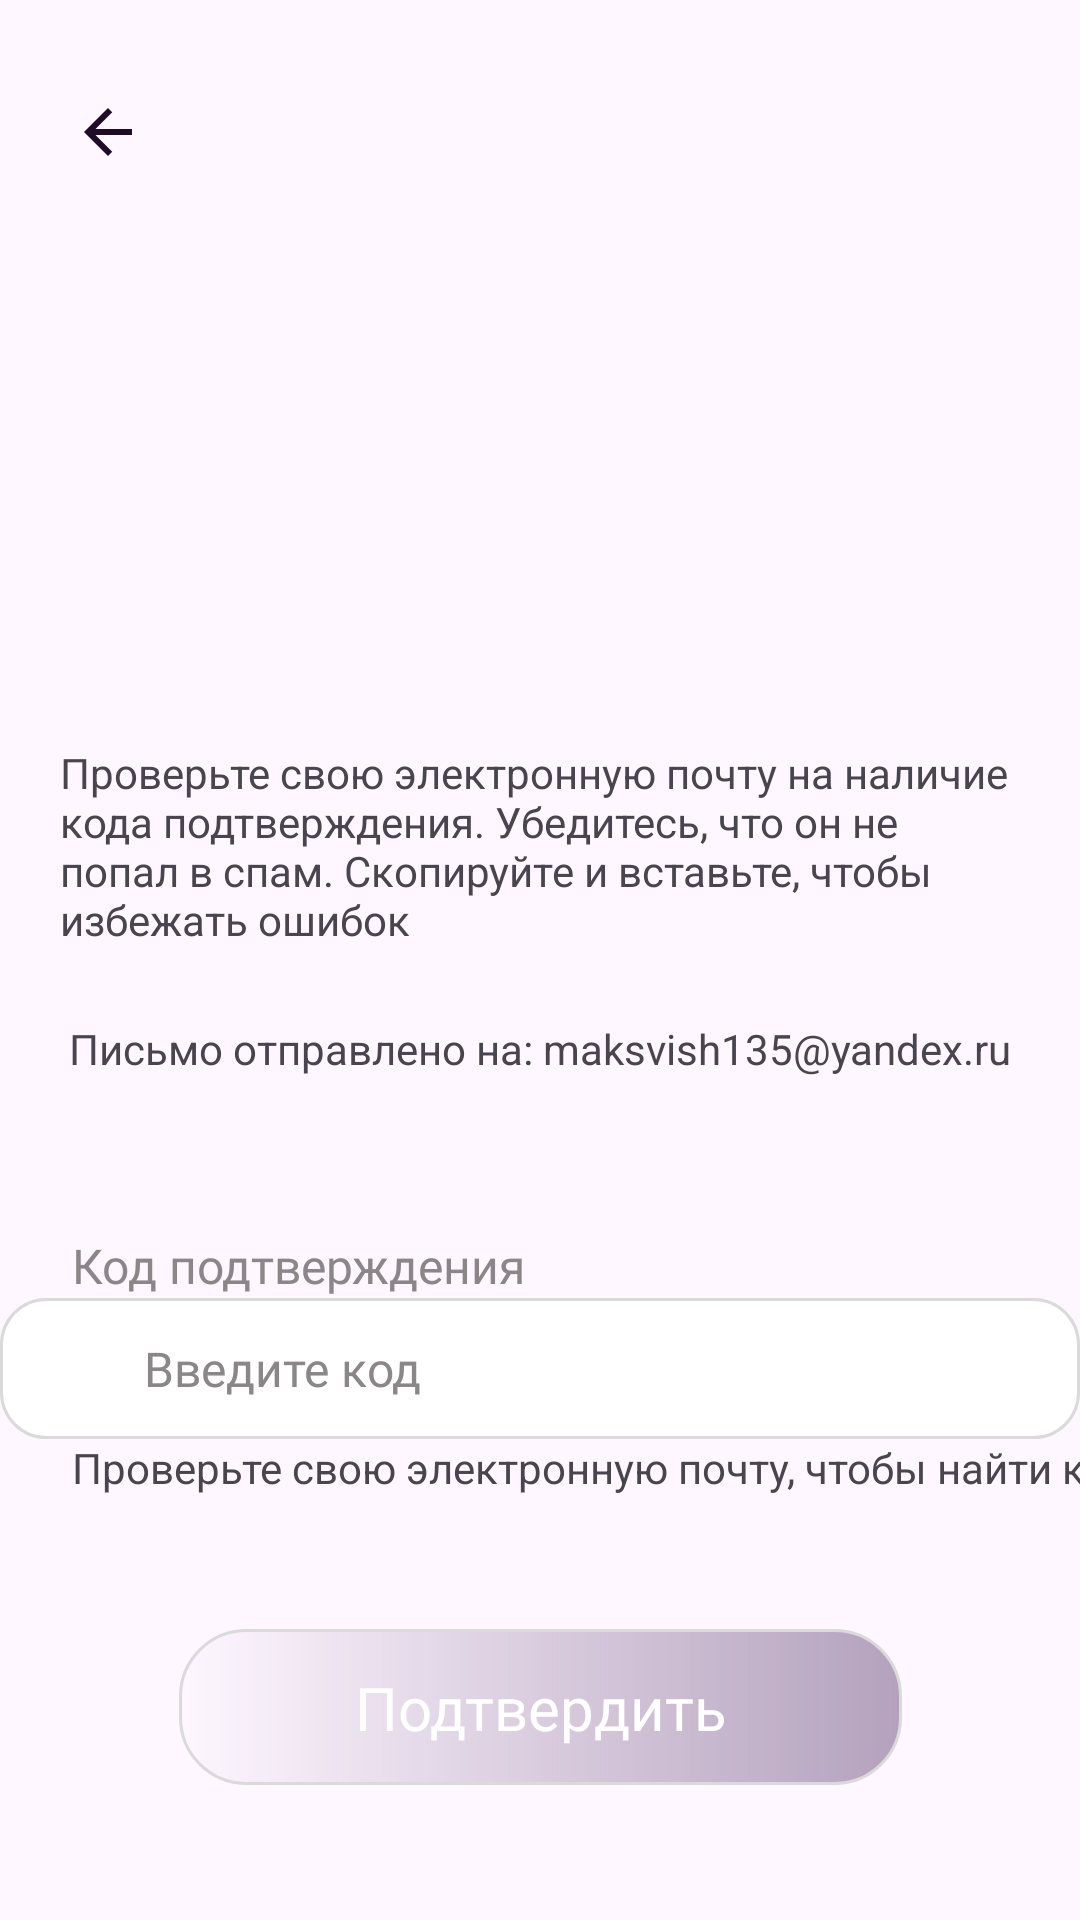

Here is an Android app screen rendered from its layout file. Give the layout XML and the strings, colors and styles it references.
<!-- AndroidManifest.xml: application theme Theme.PetWatch -->
<!-- res/layout/fragment_registration_complete.xml -->
<?xml version="1.0" encoding="utf-8"?>
<androidx.constraintlayout.widget.ConstraintLayout xmlns:android="http://schemas.android.com/apk/res/android"
    xmlns:app="http://schemas.android.com/apk/res-auto"
    xmlns:tools="http://schemas.android.com/tools"
    android:layout_width="match_parent"
    android:layout_height="match_parent"
    tools:context=".view.fragment.RegistrationCompleteFragment">

    <ImageView
        android:layout_width="wrap_content"
        android:layout_height="wrap_content"
        android:layout_marginStart="24dp"
        android:layout_marginTop="32dp"
        android:src="@drawable/arrow_back"
        app:layout_constraintStart_toStartOf="parent"
        app:layout_constraintTop_toTopOf="parent" />

    <ImageView
        android:id="@+id/imageView3"
        android:layout_width="150dp"
        android:layout_height="150dp"
        android:layout_marginTop="83dp"
        android:src="@drawable/a_logo2"
        app:layout_constraintEnd_toEndOf="parent"
        app:layout_constraintStart_toStartOf="parent"
        app:layout_constraintTop_toTopOf="parent" />

    <TextView
        android:id="@+id/textView8"
        android:layout_width="320dp"
        android:layout_height="wrap_content"
        android:layout_marginTop="15dp"
        android:text="Проверьте свою электронную почту на наличие кода подтверждения. Убедитесь, что он не попал в спам. Скопируйте и вставьте, чтобы избежать ошибок"
        app:layout_constraintEnd_toEndOf="parent"
        app:layout_constraintStart_toStartOf="parent"
        app:layout_constraintTop_toBottomOf="@+id/imageView3" />

    <TextView
        android:id="@+id/textView9"
        android:layout_width="wrap_content"
        android:layout_height="wrap_content"
        android:layout_marginTop="24dp"
        android:textColor="@color/plum"
        android:text="Письмо отправлено на: maksvish135@yandex.ru"
        app:layout_constraintEnd_toEndOf="parent"
        app:layout_constraintStart_toStartOf="parent"
        app:layout_constraintTop_toBottomOf="@+id/textView8" />

    <TextView
        android:id="@+id/textView10"
        android:layout_width="wrap_content"
        android:layout_height="wrap_content"
        android:layout_marginStart="24dp"
        android:layout_marginTop="52dp"
        android:fontFamily="@font/roboto_regular"
        android:text="Код подтверждения"
        android:textColor="#8b8687"
        android:textSize="16sp"
        app:layout_constraintStart_toStartOf="parent"
        app:layout_constraintTop_toBottomOf="@+id/textView9" />

    <EditText
        android:id="@+id/name"
        android:layout_width="360dp"
        android:layout_height="47dp"
        android:background="@drawable/sh_login"
        android:fontFamily="@font/roboto_regular"
        android:hint="Введите код"
        android:inputType="textCapSentences"
        android:paddingStart="48dp"
        android:textColorHint="@color/grey"
        android:textSize="16sp"
        app:layout_constraintEnd_toEndOf="parent"
        app:layout_constraintStart_toStartOf="parent"
        app:layout_constraintTop_toBottomOf="@+id/textView10" />

    <ImageView
        android:layout_width="wrap_content"
        android:layout_height="wrap_content"
        android:src="@drawable/hashtag"
        android:paddingStart="12dp"
        app:layout_constraintBottom_toBottomOf="@+id/name"
        app:layout_constraintStart_toStartOf="@+id/name"
        app:layout_constraintTop_toTopOf="@+id/name" />

    <TextView
        android:id="@+id/textView11"
        android:layout_width="wrap_content"
        android:layout_height="wrap_content"
        android:text="Проверьте свою электронную почту, чтобы найти код"
        app:layout_constraintStart_toStartOf="@+id/textView10"
        app:layout_constraintTop_toBottomOf="@+id/name"
        android:textColor="@color/_light_green"/>

    <View
        android:id="@+id/btn_registration"
        android:layout_width="241dp"
        android:layout_height="52dp"
        android:background="@drawable/button_gradient"
        app:layout_constraintBottom_toBottomOf="parent"
        app:layout_constraintEnd_toEndOf="parent"
        android:layout_marginBottom="45dp"
        app:layout_constraintStart_toStartOf="parent" />

    <TextView
        android:layout_width="wrap_content"
        android:layout_height="wrap_content"
        android:fontFamily="@font/roboto_regular"
        android:text="Подтвердить"
        android:textColor="@color/white"
        android:textSize="20sp"
        app:layout_constraintBottom_toBottomOf="@+id/btn_registration"
        app:layout_constraintEnd_toEndOf="@+id/btn_registration"
        app:layout_constraintStart_toStartOf="@+id/btn_registration"
        app:layout_constraintTop_toTopOf="@+id/btn_registration" />


</androidx.constraintlayout.widget.ConstraintLayout>
<!-- resources referenced by this layout -->
<resources>
  <color name="grey">#8b8687</color>
  <!-- drawable arrow_back (drawable) -->
  <vector xmlns:android="http://schemas.android.com/apk/res/android" android:autoMirrored="true" android:height="24dp" android:tint="@color/violate_black" android:viewportHeight="24" android:viewportWidth="24" android:width="24dp">
        
      <path android:fillColor="@android:color/white" android:pathData="M20,11H7.83l5.59,-5.59L12,4l-8,8 8,8 1.41,-1.41L7.83,13H20v-2z"/>
      
  </vector>
  <!-- drawable button_gradient (drawable) -->
  <shape xmlns:android="http://schemas.android.com/apk/res/android"
      android:shape="rectangle">
      <gradient
          android:angle="0"
          android:startColor="@color/plum"
          android:endColor="#b4a1bd"
          android:type="linear" />
      <corners android:radius="22dp" />
      <stroke
          android:width="1dp"
          android:color="#dadada" />
  </shape>
  <!-- drawable hashtag (drawable) -->
  <vector xmlns:android="http://schemas.android.com/apk/res/android" android:height="24dp" android:viewportHeight="512" android:viewportWidth="512" android:width="24dp">
        
      <path android:fillColor="@color/plum" android:pathData="M125.2,352.3L32,352.3v-54.6h101.2l13.1,-83.3L47,214.4v-54.6h107.2L176,32h63.9l-21.8,127.7h105.6L345.5,32h63.1l-21.8,127.7L480,159.7v54.6L378.1,214.3l-12.3,83.3L465,297.6v54.6L358.5,352.2L336,480h-63.1l21.8,-127.7L188.3,352.3L166.5,480h-63.1l21.8,-127.7zM209.4,214.3L197,297.7h105.6l12.3,-83.3L209.4,214.4z"/>
      
  </vector>
  <!-- drawable sh_login (drawable) -->
  <?xml version="1.0" encoding="utf-8"?>
  <layer-list xmlns:android="http://schemas.android.com/apk/res/android">
  
      <item>
          <shape android:shape="rectangle">
              <solid android:color="#40000000"/>
              <corners android:radius="20dp"/>
          </shape>
      </item>
  
      <item>
          <shape
              android:shape="rectangle">
              <solid android:color="@color/white" />
              <corners android:radius="15dp"/>
              <stroke android:width="1dip" android:color="@color/grey"/>
              <stroke
                  android:width="1dp"
                  android:color="#dadada" />
          </shape>
      </item>
  </layer-list>
  <style name="Theme.PetWatch" parent="Base.Theme.PetWatch" />
  <color name="violate_black">#1f0c28</color>
  <style name="Base.Theme.PetWatch" parent="Theme.Material3.DayNight.NoActionBar">
  
          <item name="colorPrimary">@color/pink_light</item>
  
          
          
      </style>
  <color name="pink_light">#b4a1bd</color>
  <!-- not gathered from this repository: default colours our renderer supplied (Android Studio template values) -->
  <color name="white">#FFFFFFFF</color>
</resources>
